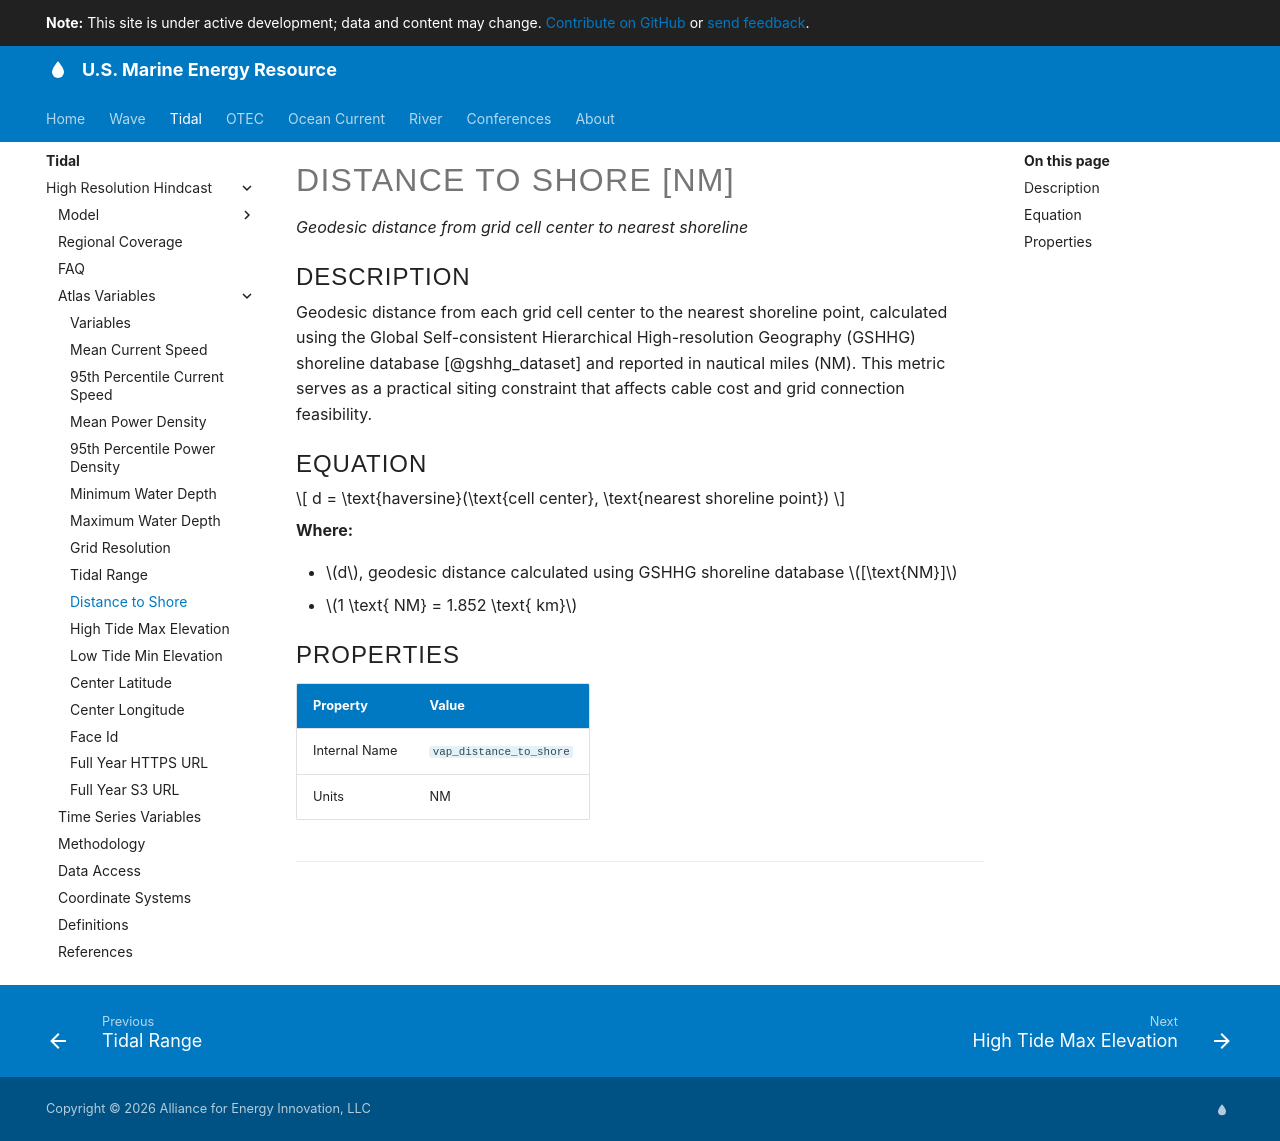

repository: US-Marine-Energy-Resource/us-marine-energy-resource.github.io · page: tidal/high-resolution-hindcast/distance-to-shore/index.html · generator: mkdocs

<!-- AUTO-GENERATED FILE - DO NOT EDIT DIRECTLY -->
<!-- Source of truth: src/variable_registry.py (VARIABLE_REGISTRY) -->
<!-- To update: edit the registry, then run `python generate_variable_docs.py` -->

# Distance to Shore [NM]

*Geodesic distance from grid cell center to nearest shoreline*

## Description

Geodesic distance from each grid cell center to the nearest shoreline point, calculated using the Global Self-consistent Hierarchical High-resolution Geography (GSHHG) shoreline database [@gshhg_dataset] and reported in nautical miles (NM). This metric serves as a practical siting constraint that affects cable cost and grid connection feasibility.

## Equation

$$
d = \text{haversine}(\text{cell center}, \text{nearest shoreline point})
$$

**Where:**

- $d$, geodesic distance calculated using GSHHG shoreline database $[\text{NM}]$
- $1 \text{ NM} = 1.852 \text{ km}$

## Properties

| Property | Value |
| --- | --- |
| Internal Name | `vap_distance_to_shore` |
| Units | NM |

--8<-- "docs/tidal/high-resolution-hindcast/_cite-widget.md"
